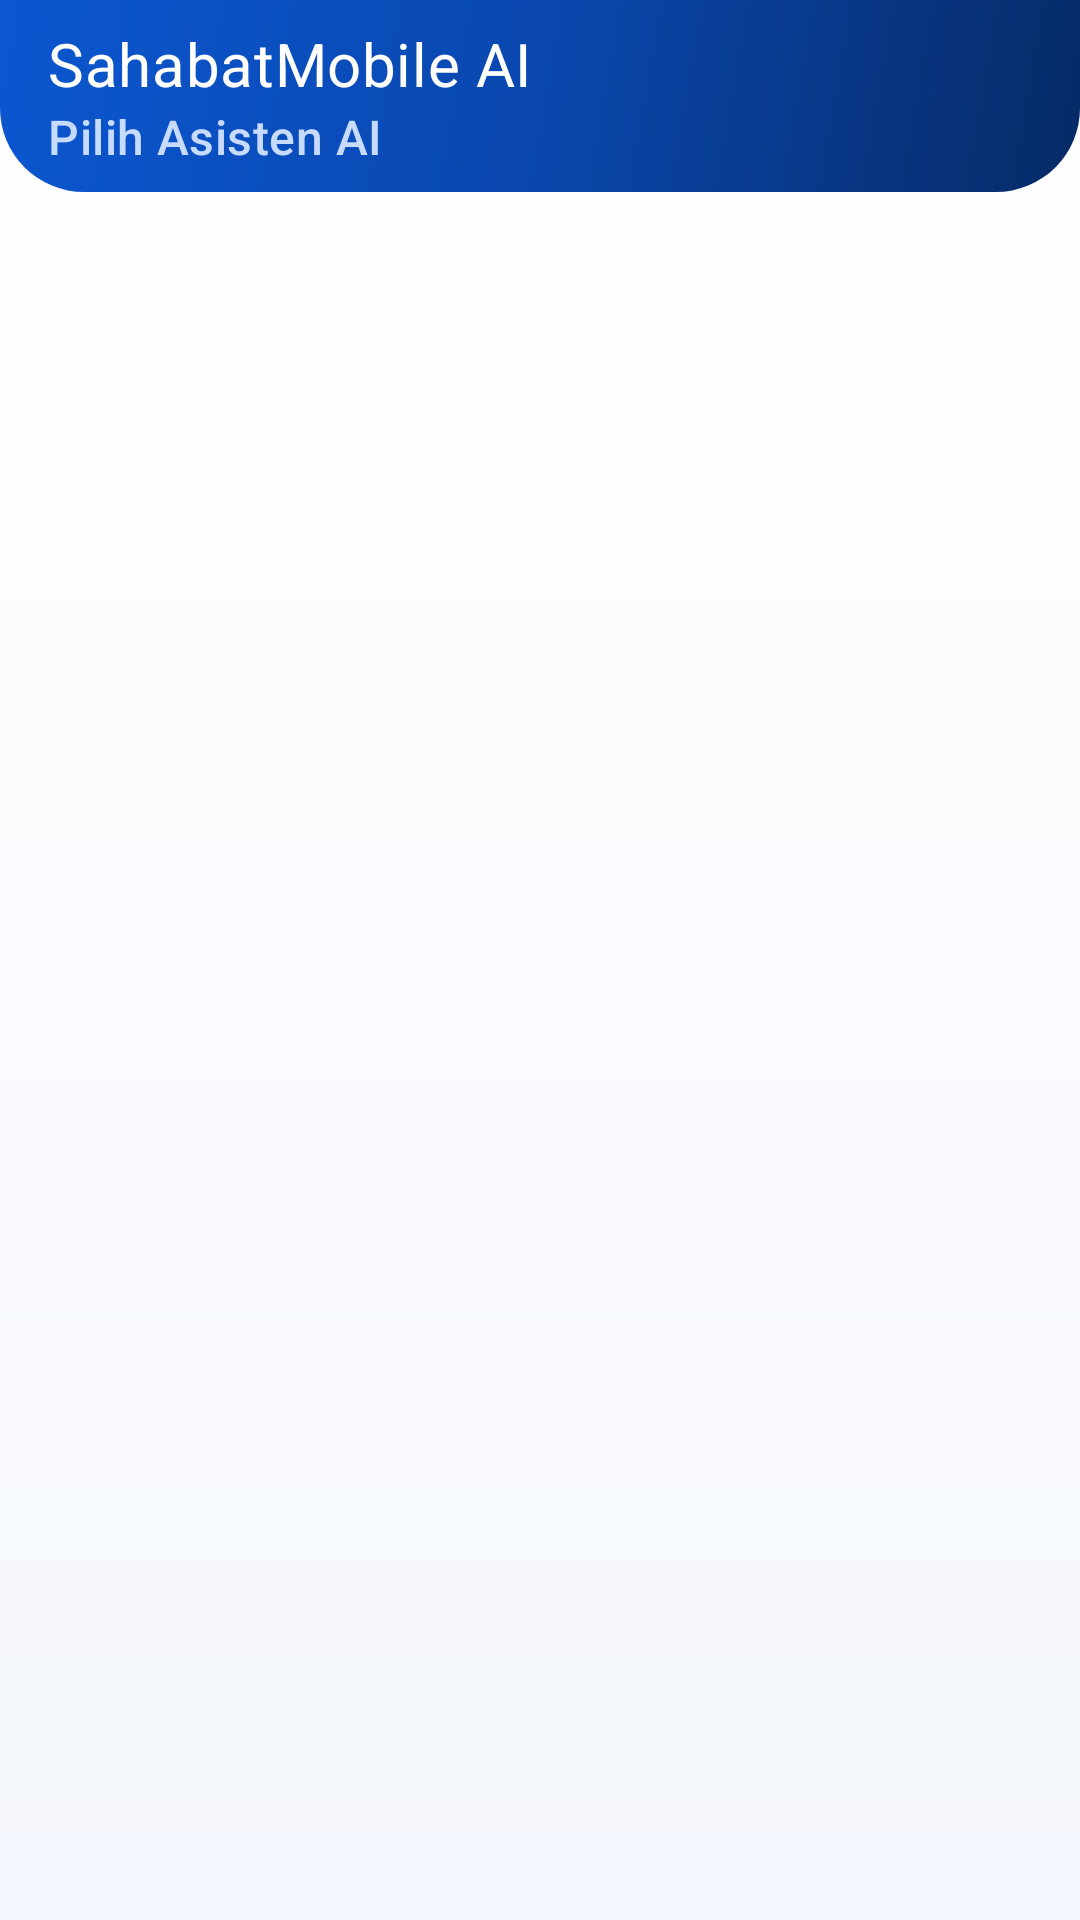

Android layout source for this screen:
<!-- AndroidManifest.xml: application theme Theme.SahabatMobile -->
<!-- res/layout/activity_assistant.xml -->
<?xml version="1.0" encoding="utf-8"?>
<LinearLayout xmlns:android="http://schemas.android.com/apk/res/android"
    xmlns:app="http://schemas.android.com/apk/res-auto"
    android:id="@+id/rootContent"
    android:layout_width="match_parent"
    android:layout_height="match_parent"
    android:background="@drawable/bg_app"
    android:orientation="vertical">

    <com.google.android.material.appbar.MaterialToolbar
        android:id="@+id/toolbar"
        android:layout_width="match_parent"
        android:layout_height="wrap_content"
        android:background="@drawable/bg_header"
        android:elevation="10dp"
        android:minHeight="?attr/actionBarSize"
        app:subtitle="@string/pick_assistant"
        app:subtitleTextColor="@color/textOnBrandMuted"
        app:title="@string/app_name"
        app:titleTextAppearance="@style/TextAppearance.Sahabat.ToolbarTitle"
        app:titleTextColor="@color/textOnBrand" />

    <ScrollView
        android:layout_width="match_parent"
        android:layout_height="0dp"
        android:layout_weight="1"
        android:scrollbars="none">

        <LinearLayout
            android:id="@+id/listContainer"
            android:layout_width="match_parent"
            android:layout_height="wrap_content"
            android:orientation="vertical"
            android:paddingStart="16dp"
            android:paddingTop="18dp"
            android:paddingEnd="16dp"
            android:paddingBottom="24dp" />
    </ScrollView>
</LinearLayout>
<!-- resources referenced by this layout -->
<resources>
  <color name="textOnBrand">#FFFFFF</color>
  <color name="textOnBrandMuted">#C7DBFF</color>
  <!-- drawable bg_app (drawable) -->
  <?xml version="1.0" encoding="utf-8"?>
  <shape xmlns:android="http://schemas.android.com/apk/res/android"
      android:shape="rectangle">
      <gradient
          android:angle="270"
          android:startColor="@color/surface"
          android:endColor="@color/bgLight" />
  </shape>
  <!-- drawable bg_header (drawable) -->
  <?xml version="1.0" encoding="utf-8"?>
  <shape xmlns:android="http://schemas.android.com/apk/res/android"
      android:shape="rectangle">
      <gradient
          android:angle="315"
          android:startColor="@color/headerTop"
          android:centerColor="@color/headerMid"
          android:endColor="@color/headerBottom"
          android:type="linear" />
      <corners
          android:bottomLeftRadius="28dp"
          android:bottomRightRadius="28dp" />
  </shape>
  <string name="app_name">SahabatMobile AI</string>
  <string name="pick_assistant">Pilih Asisten AI</string>
  <style name="TextAppearance.Sahabat.ToolbarTitle" parent="TextAppearance.Material3.TitleLarge">
          <item name="android:fontFamily">serif</item>
          <item name="android:textSize">20sp</item>
          <item name="android:letterSpacing">0.01</item>
          <item name="android:textColor">@color/textOnBrand</item>
      </style>
  <color name="surface">#FFFFFF</color>
  <color name="bgLight">#F4F7FD</color>
  <color name="headerTop">#0B57D0</color>
  <color name="headerMid">#0A47AE</color>
  <color name="headerBottom">#062A66</color>
  <color name="primary">#0B57D0</color>
  <color name="white">#FFFFFF</color>
  <color name="primaryTint">#E7EFFD</color>
  <color name="primaryDeep">#062A66</color>
  <color name="gold">#C9A227</color>
  <color name="textPrimary">#0F172A</color>
  <color name="surfaceMuted">#EFF3FB</color>
  <color name="textSecondary">#5C6A85</color>
  <color name="stroke">#E1E8F5</color>
  <color name="strokeSoft">#EDF1F9</color>
  <color name="errorText">#B3261E</color>
  <style name="ShapeAppearance.Sahabat.Medium" parent="ShapeAppearance.Material3.MediumComponent">
          <item name="cornerFamily">rounded</item>
          <item name="cornerSize">20dp</item>
      </style>
  <style name="ShapeAppearance.Sahabat.Large" parent="ShapeAppearance.Material3.LargeComponent">
          <item name="cornerFamily">rounded</item>
          <item name="cornerSize">28dp</item>
      </style>
  <style name="ThemeOverlay.Sahabat.Dialog" parent="ThemeOverlay.Material3.MaterialAlertDialog">
          <item name="shapeAppearanceOverlay">@style/ShapeAppearance.Sahabat.Dialog</item>
          <item name="colorSurface">@color/surface</item>
          <item name="colorOnSurface">@color/textPrimary</item>
          <item name="android:backgroundDimAmount">0.5</item>
          <item name="buttonBarPositiveButtonStyle">@style/Widget.Sahabat.Button.Text</item>
          <item name="buttonBarNegativeButtonStyle">@style/Widget.Sahabat.Button.Text</item>
      </style>
  <style name="ShapeAppearance.Sahabat.Dialog" parent="">
          <item name="cornerFamily">rounded</item>
          <item name="cornerSize">28dp</item>
      </style>
  <style name="Widget.Sahabat.Button.Text" parent="Widget.Material3.Button.TextButton">
          <item name="android:textAllCaps">false</item>
          <item name="android:textSize">15sp</item>
          <item name="android:letterSpacing">0.02</item>
          <item name="cornerRadius">14dp</item>
      </style>
</resources>
